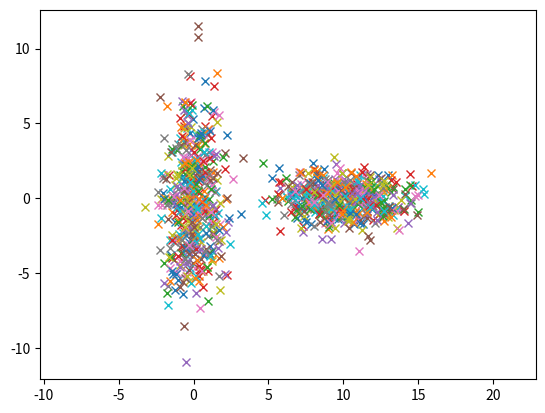

Write the Python code that produced this figure.
import numpy as np
import matplotlib.pyplot as plt

# test commit from Pycharm

def createTwoClusters(mean1,mean2,cov1,cov2):
    x1, y1 = np.random.multivariate_normal(mean1, cov1, 500).T
    x2, y2 = np.random.multivariate_normal(mean2, cov2, 500).T
    return x1,y1,x2,y2

def plotData(x,y):
    plt.plot(x, y, 'x')
    plt.axis('equal')
    plt.show()

mean1 = [0, 0]
cov1 = [[1, 0], [0, 10]]  # diagonal covariance
mean2 = [10, 0]
cov2 = [[5, 0], [0, 1]]  # diagonal covariance
x1,y1,x2,y2=createTwoClusters(mean1,mean2,cov1,cov2)
plotData([x1,x2],[y1,y2])
